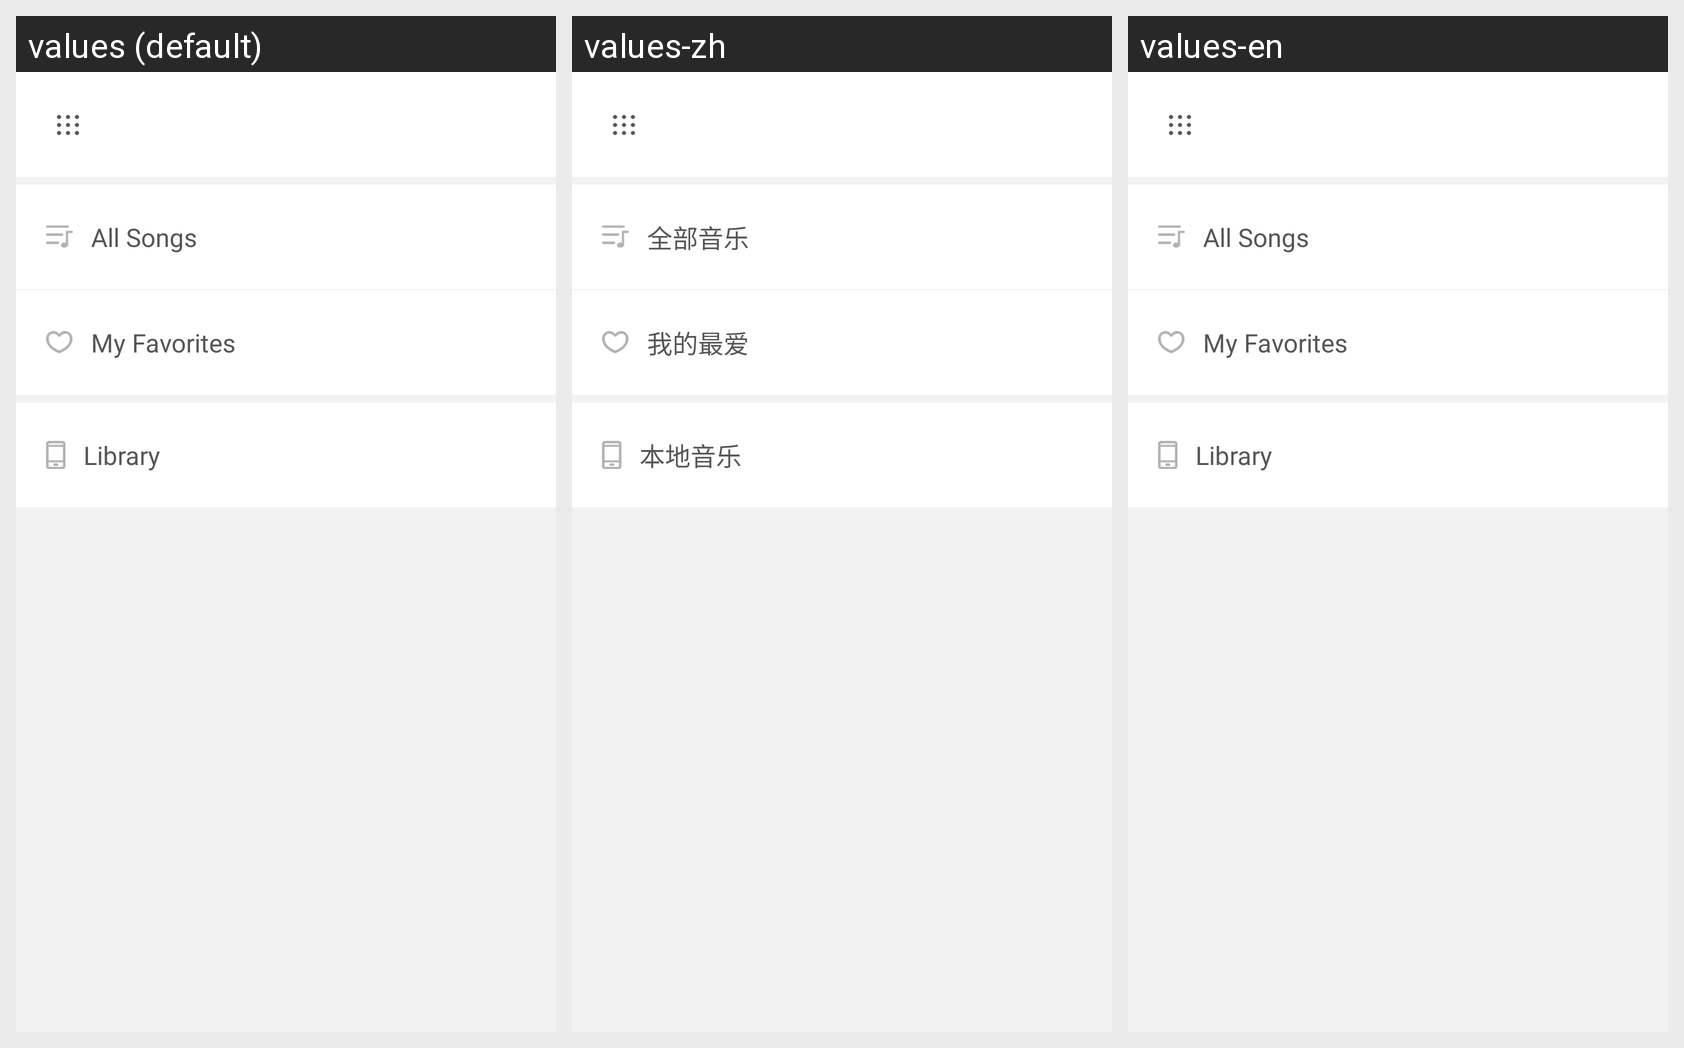

The Android screen above is rendered under several locales of the same app. Produce the string resources it draws, with the default and per-locale values.
Android screen res/layout/activity_playlist.xml rendered under 3 locales, left to right: values (default), values-zh, values-en. Device: Nexus 5 (rendered at 1080×1920; each locale shown at half size, 540×960, under a caption strip naming it); theme NormalTheme.
Strings drawn on this screen, with the default value and each locale's value (text and hints the layout hard-codes, and strings that could not be matched under every locale, appear in the picture but are not listed):

all_music
  values: All Songs
  values-zh: 全部音乐
  values-en: All Songs

best_enjoy
  values: My Favorites
  values-zh: 我的最爱
  values-en: My Favorites

add_music
  values: Library
  values-zh: 本地音乐
  values-en: Library
